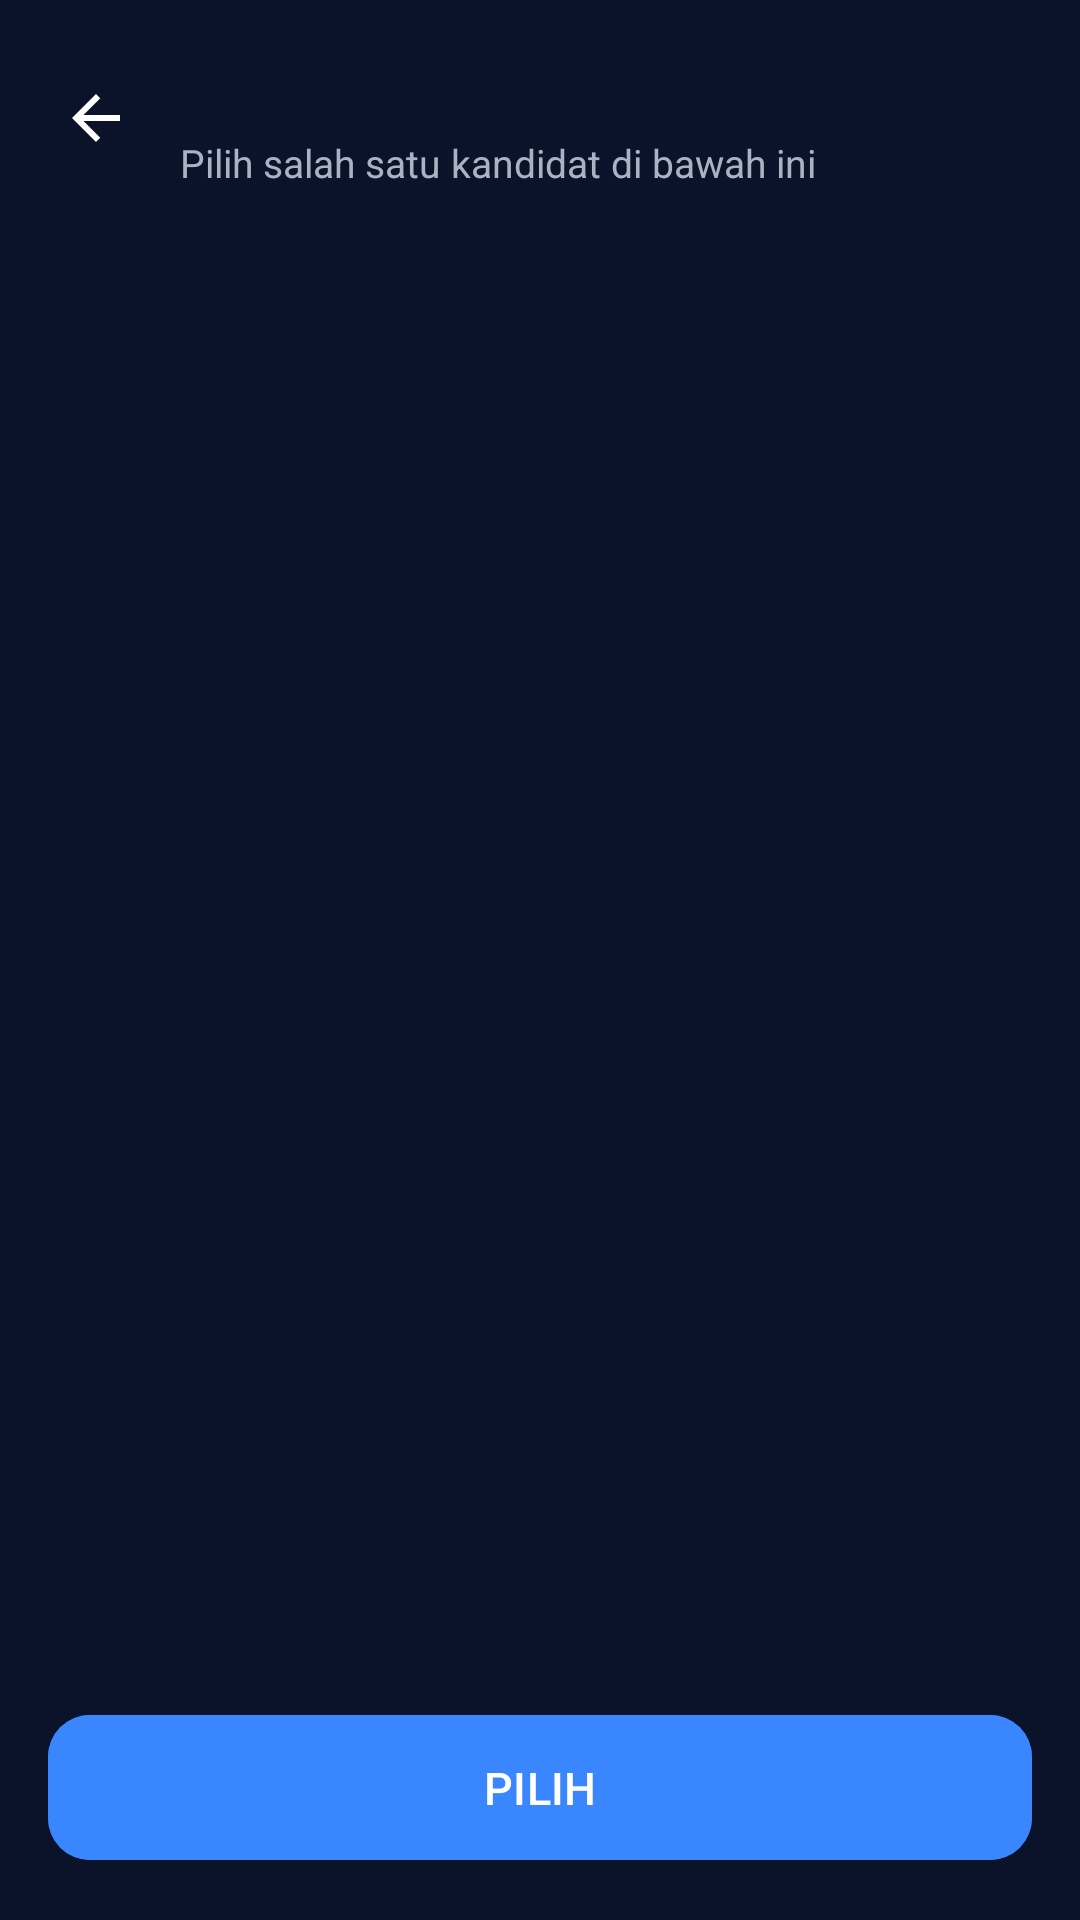

Produce the Android XML layout that renders to this screen, including the resource entries it uses.
<!-- AndroidManifest.xml: application theme Theme.SuaraKita -->
<!-- res/layout/activity_voting.xml -->
<?xml version="1.0" encoding="utf-8"?>
<LinearLayout xmlns:android="http://schemas.android.com/apk/res/android"
    xmlns:app="http://schemas.android.com/apk/res-auto"
    android:layout_width="match_parent"
    android:layout_height="match_parent"
    android:background="@color/color_background"
    android:orientation="vertical">

    <LinearLayout
        android:layout_width="match_parent"
        android:layout_height="wrap_content"
        android:gravity="center_vertical"
        android:orientation="horizontal"
        android:padding="16dp">

        <ImageView
            android:id="@+id/buttonBackArrow"
            android:layout_width="32dp"
            android:layout_height="32dp"
            android:background="?attr/selectableItemBackgroundBorderless"
            android:contentDescription="@null"
            android:padding="4dp"
            android:src="@drawable/ic_arrow_back" />

        <LinearLayout
            android:layout_width="0dp"
            android:layout_height="wrap_content"
            android:layout_marginStart="12dp"
            android:layout_weight="1"
            android:orientation="vertical">

            <TextView
                android:id="@+id/textTitle"
                android:layout_width="match_parent"
                android:layout_height="wrap_content"
                android:textColor="@color/color_text_primary"
                android:textSize="22sp"
                android:textStyle="bold" />

            <TextView
                android:layout_width="match_parent"
                android:layout_height="wrap_content"
                android:text="@string/voting_subtitle"
                android:textColor="@color/color_text_secondary"
                android:textSize="13sp" />

        </LinearLayout>

    </LinearLayout>

    <FrameLayout
        android:layout_width="match_parent"
        android:layout_height="0dp"
        android:layout_weight="1">

        <androidx.recyclerview.widget.RecyclerView
            android:id="@+id/recyclerCandidates"
            android:layout_width="match_parent"
            android:layout_height="match_parent"
            android:clipToPadding="false"
            android:paddingBottom="16dp" />

        <TextView
            android:id="@+id/textEmpty"
            android:layout_width="wrap_content"
            android:layout_height="wrap_content"
            android:layout_gravity="center"
            android:text="@string/voting_empty"
            android:textColor="@color/color_text_secondary"
            android:visibility="gone" />

        <TextView
            android:id="@+id/textError"
            android:layout_width="wrap_content"
            android:layout_height="wrap_content"
            android:layout_gravity="center"
            android:layout_marginHorizontal="32dp"
            android:gravity="center"
            android:textColor="@color/color_error"
            android:visibility="gone" />

        <ProgressBar
            android:id="@+id/progressBar"
            android:layout_width="wrap_content"
            android:layout_height="wrap_content"
            android:layout_gravity="center"
            android:visibility="gone" />

    </FrameLayout>

    <com.google.android.material.button.MaterialButton
        android:id="@+id/buttonVote"
        android:layout_width="match_parent"
        android:layout_height="wrap_content"
        android:layout_margin="16dp"
        android:backgroundTint="@color/color_primary"
        android:enabled="false"
        android:padding="14dp"
        android:text="@string/voting_button"
        android:textColor="@color/color_on_primary"
        android:textSize="15sp"
        app:cornerRadius="14dp" />

</LinearLayout>
<!-- resources referenced by this layout -->
<resources>
  <color name="color_background">#0B132B</color>
  <color name="color_error">#FF6B6B</color>
  <color name="color_on_primary">#FFFFFFFF</color>
  <color name="color_primary">#3A86FF</color>
  <color name="color_text_primary">#FFFFFFFF</color>
  <color name="color_text_secondary">#A9B4C2</color>
  <!-- drawable ic_arrow_back (drawable) -->
  <?xml version="1.0" encoding="utf-8"?>
  <vector xmlns:android="http://schemas.android.com/apk/res/android"
      android:width="24dp"
      android:height="24dp"
      android:viewportWidth="24"
      android:viewportHeight="24"
      android:tint="@color/color_text_primary">
      <path
          android:fillColor="#FF000000"
          android:pathData="M20,11H7.83l5.59,-5.59L12,4l-8,8 8,8 1.41,-1.41L7.83,13H20V11z" />
  </vector>
  <string name="voting_button">PILIH</string>
  <string name="voting_empty">Belum ada kandidat di kategori ini</string>
  <string name="voting_subtitle">Pilih salah satu kandidat di bawah ini</string>
  <style name="Theme.SuaraKita" parent="Base.Theme.SuaraKita" />
  <style name="Base.Theme.SuaraKita" parent="Theme.Material3.Dark.NoActionBar">
          <item name="colorPrimary">@color/color_primary</item>
          <item name="colorOnPrimary">@color/color_on_primary</item>
          <item name="colorSurface">@color/color_surface</item>
          <item name="colorOnSurface">@color/color_text_primary</item>
          <item name="android:colorBackground">@color/color_background</item>
          <item name="colorError">@color/color_error</item>
          <item name="android:windowAnimationStyle">@style/WindowAnimation.SuaraKita</item>
      </style>
  <color name="color_surface">#1C2541</color>
  <style name="WindowAnimation.SuaraKita" parent="android:Animation.Activity">
          <item name="android:activityOpenEnterAnimation">@anim/fade_in</item>
          <item name="android:activityOpenExitAnimation">@anim/fade_out</item>
          <item name="android:activityCloseEnterAnimation">@anim/fade_in</item>
          <item name="android:activityCloseExitAnimation">@anim/fade_out</item>
      </style>
</resources>
